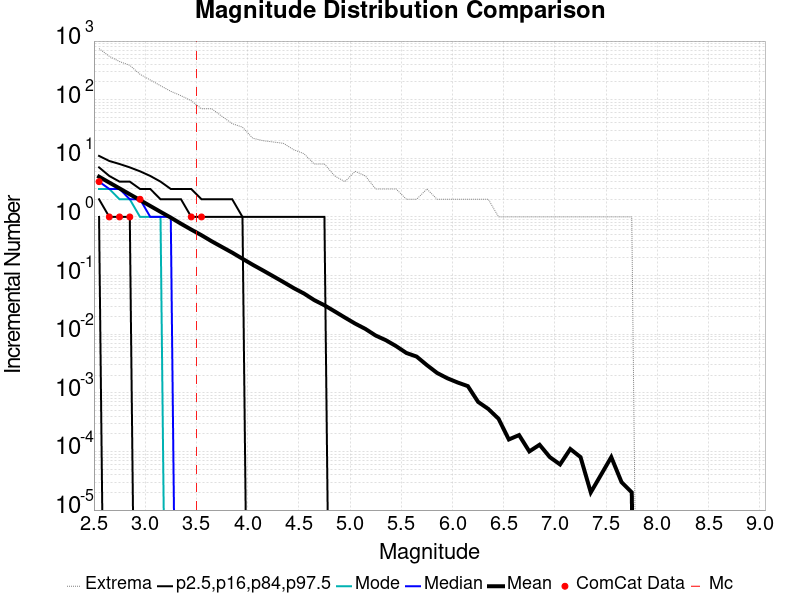

The table this chart was drawn from, first rows:
Magnitude, ComCat Data, Simulation Mean, Simulation Median, Simulation Mode, Simulation Minimum, Simulation Maximum, 2.5 %-ile, 16 %-ile, 84 %-ile, 97.5 %-ile
2.55, 4.0, 4.857, 4.0, 3.0, 0.0, 744.0, 1.0, 2.0, 7.0, 11.0
2.65, 1.0, 3.858, 3.0, 3.0, 0.0, 549.0, 0.0, 1.0, 5.0, 9.0
2.75, 1.0, 3.067, 3.0, 2.0, 0.0, 447.0, 0.0, 1.0, 4.0, 8.0
2.85, 1.0, 2.435, 2.0, 2.0, 0.0, 386.0, 0.0, 1.0, 4.0, 7.0
2.95, 2.0, 1.938, 2.0, 1.0, 0.0, 271.0, 0.0, 0.0, 3.0, 6.0
3.05, 0.0, 1.538, 1.0, 1.0, 0.0, 217.0, 0.0, 0.0, 3.0, 5.0
3.15, 0.0, 1.221, 1.0, 1.0, 0.0, 173.0, 0.0, 0.0, 2.0, 4.0
3.25, 0.0, 0.9734, 1.0, 0.0, 0.0, 139.0, 0.0, 0.0, 2.0, 3.0
3.35, 0.0, 0.7658, 0.0, 0.0, 0.0, 117.0, 0.0, 0.0, 2.0, 3.0
3.45, 1.0, 0.6083, 0.0, 0.0, 0.0, 96.0, 0.0, 0.0, 1.0, 3.0
3.55, 1.0, 0.4875, 0.0, 0.0, 0.0, 70.0, 0.0, 0.0, 1.0, 2.0
3.65, 0.0, 0.3838, 0.0, 0.0, 0.0, 70.0, 0.0, 0.0, 1.0, 2.0
3.75, 0.0, 0.3071, 0.0, 0.0, 0.0, 52.0, 0.0, 0.0, 1.0, 2.0
3.85, 0.0, 0.246, 0.0, 0.0, 0.0, 39.0, 0.0, 0.0, 1.0, 2.0
3.95, 0.0, 0.1935, 0.0, 0.0, 0.0, 34.0, 0.0, 0.0, 1.0, 1.0
4.05, 0.0, 0.1529, 0.0, 0.0, 0.0, 22.0, 0.0, 0.0, 0.0, 1.0
4.15, 0.0, 0.1223, 0.0, 0.0, 0.0, 20.0, 0.0, 0.0, 0.0, 1.0
4.25, 0.0, 0.09737, 0.0, 0.0, 0.0, 19.0, 0.0, 0.0, 0.0, 1.0
4.35, 0.0, 0.07741, 0.0, 0.0, 0.0, 18.0, 0.0, 0.0, 0.0, 1.0
4.45, 0.0, 0.06109, 0.0, 0.0, 0.0, 14.0, 0.0, 0.0, 0.0, 1.0
4.55, 0.0, 0.04944, 0.0, 0.0, 0.0, 12.0, 0.0, 0.0, 0.0, 1.0
4.65, 0.0, 0.03819, 0.0, 0.0, 0.0, 8.0, 0.0, 0.0, 0.0, 1.0
4.75, 0.0, 0.0311, 0.0, 0.0, 0.0, 8.0, 0.0, 0.0, 0.0, 1.0
4.85, 0.0, 0.02449, 0.0, 0.0, 0.0, 5.0, 0.0, 0.0, 0.0, 0.0
4.95, 0.0, 0.0192, 0.0, 0.0, 0.0, 4.0, 0.0, 0.0, 0.0, 0.0
5.05, 0.0, 0.01515, 0.0, 0.0, 0.0, 6.0, 0.0, 0.0, 0.0, 0.0
5.15, 0.0, 0.01229, 0.0, 0.0, 0.0, 5.0, 0.0, 0.0, 0.0, 0.0
5.25, 0.0, 0.00948, 0.0, 0.0, 0.0, 3.0, 0.0, 0.0, 0.0, 0.0
5.35, 0.0, 0.00789, 0.0, 0.0, 0.0, 3.0, 0.0, 0.0, 0.0, 0.0
5.45, 0.0, 0.00625, 0.0, 0.0, 0.0, 3.0, 0.0, 0.0, 0.0, 0.0
5.55, 0.0, 0.00478, 0.0, 0.0, 0.0, 2.0, 0.0, 0.0, 0.0, 0.0
5.65, 0.0, 0.00415, 0.0, 0.0, 0.0, 2.0, 0.0, 0.0, 0.0, 0.0
5.75, 0.0, 0.00297, 0.0, 0.0, 0.0, 3.0, 0.0, 0.0, 0.0, 0.0
5.85, 0.0, 0.00218, 0.0, 0.0, 0.0, 2.0, 0.0, 0.0, 0.0, 0.0
5.95, 0.0, 0.00177, 0.0, 0.0, 0.0, 2.0, 0.0, 0.0, 0.0, 0.0
6.05, 0.0, 0.0015, 0.0, 0.0, 0.0, 2.0, 0.0, 0.0, 0.0, 0.0
6.15, 0.0, 0.0013, 0.0, 0.0, 0.0, 2.0, 0.0, 0.0, 0.0, 0.0
6.25, 0.0, 7.0E-4, 0.0, 0.0, 0.0, 2.0, 0.0, 0.0, 0.0, 0.0
6.35, 0.0, 5.3E-4, 0.0, 0.0, 0.0, 2.0, 0.0, 0.0, 0.0, 0.0
6.45, 0.0, 3.6E-4, 0.0, 0.0, 0.0, 1.0, 0.0, 0.0, 0.0, 0.0
6.55, 0.0, 1.6E-4, 0.0, 0.0, 0.0, 1.0, 0.0, 0.0, 0.0, 0.0
6.65, 0.0, 1.9E-4, 0.0, 0.0, 0.0, 1.0, 0.0, 0.0, 0.0, 0.0
6.75, 0.0, 1.0E-4, 0.0, 0.0, 0.0, 1.0, 0.0, 0.0, 0.0, 0.0
6.85, 0.0, 1.3E-4, 0.0, 0.0, 0.0, 1.0, 0.0, 0.0, 0.0, 0.0
6.95, 0.0, 8.0E-5, 0.0, 0.0, 0.0, 1.0, 0.0, 0.0, 0.0, 0.0
7.05, 0.0, 6.0E-5, 0.0, 0.0, 0.0, 1.0, 0.0, 0.0, 0.0, 0.0
7.15, 0.0, 1.1E-4, 0.0, 0.0, 0.0, 1.0, 0.0, 0.0, 0.0, 0.0
7.25, 0.0, 8.0E-5, 0.0, 0.0, 0.0, 1.0, 0.0, 0.0, 0.0, 0.0
7.35, 0.0, 2.0E-5, 0.0, 0.0, 0.0, 1.0, 0.0, 0.0, 0.0, 0.0
7.45, 0.0, 4.0E-5, 0.0, 0.0, 0.0, 1.0, 0.0, 0.0, 0.0, 0.0
7.55, 0.0, 8.0E-5, 0.0, 0.0, 0.0, 1.0, 0.0, 0.0, 0.0, 0.0
7.65, 0.0, 3.0E-5, 0.0, 0.0, 0.0, 1.0, 0.0, 0.0, 0.0, 0.0
7.75, 0.0, 2.0E-5, 0.0, 0.0, 0.0, 1.0, 0.0, 0.0, 0.0, 0.0
7.85, 0.0, 0.0, 0.0, 0.0, 0.0, 0.0, 0.0, 0.0, 0.0, 0.0
7.95, 0.0, 0.0, 0.0, 0.0, 0.0, 0.0, 0.0, 0.0, 0.0, 0.0
8.05, 0.0, 0.0, 0.0, 0.0, 0.0, 0.0, 0.0, 0.0, 0.0, 0.0
8.15, 0.0, 0.0, 0.0, 0.0, 0.0, 0.0, 0.0, 0.0, 0.0, 0.0
8.25, 0.0, 0.0, 0.0, 0.0, 0.0, 0.0, 0.0, 0.0, 0.0, 0.0
8.35, 0.0, 0.0, 0.0, 0.0, 0.0, 0.0, 0.0, 0.0, 0.0, 0.0
8.45, 0.0, 0.0, 0.0, 0.0, 0.0, 0.0, 0.0, 0.0, 0.0, 0.0
... 6 more rows
